Run: headless pygame with SDL's dummy video driver; simulated clock (each Clock.tick advances the game by its frame time, no real sleeping); random seed 0; keys injected as events and as key.get_pressed() state; no mouse input.
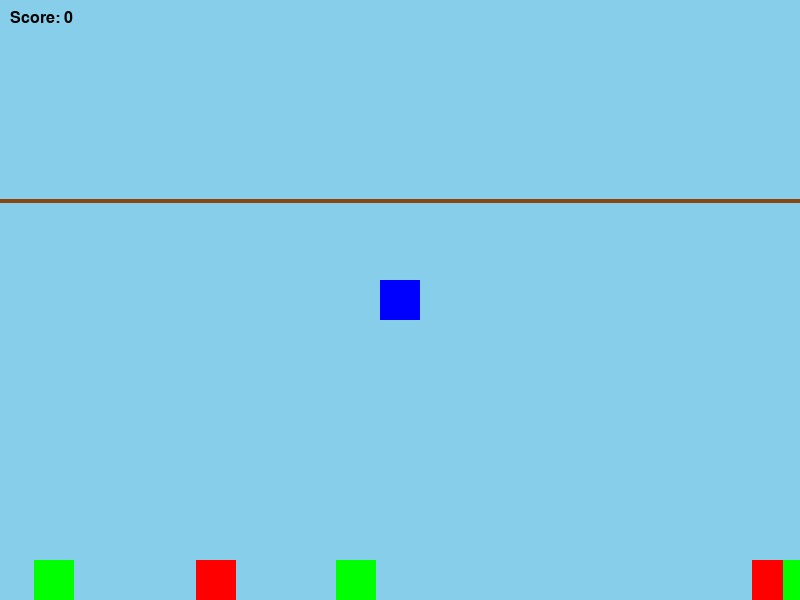
Frame 1 of 4 · flips 1–60 · no input
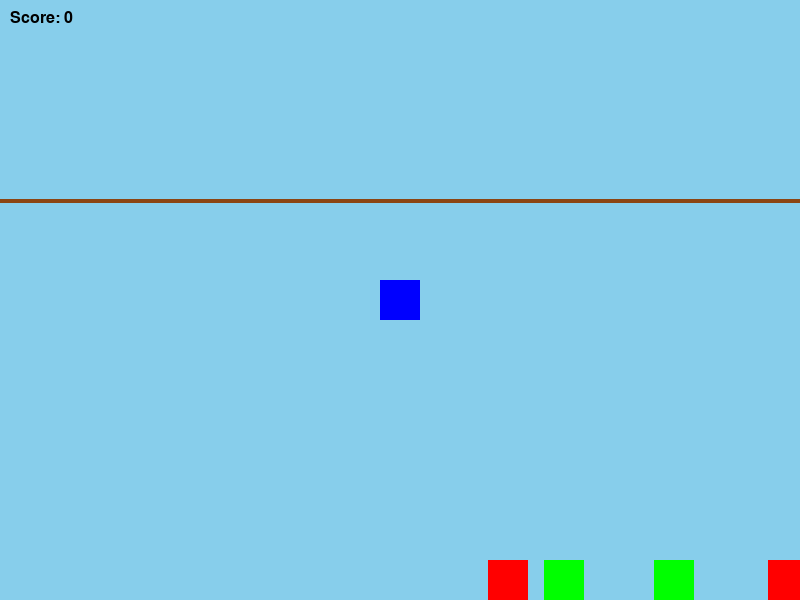
Frame 2 of 4 · flips 61–180 · tapped SPACE, RETURN · held RIGHT (→), D
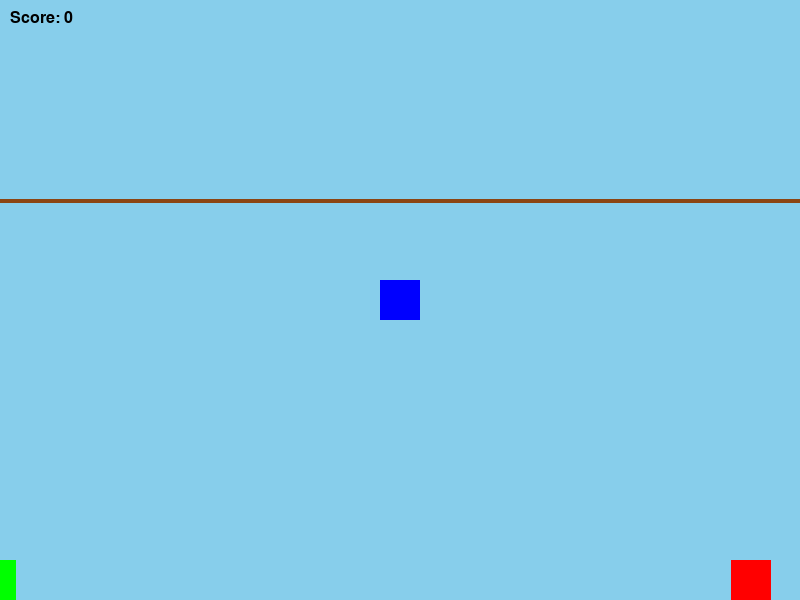
Frame 3 of 4 · flips 181–300 · held DOWN (↓), S
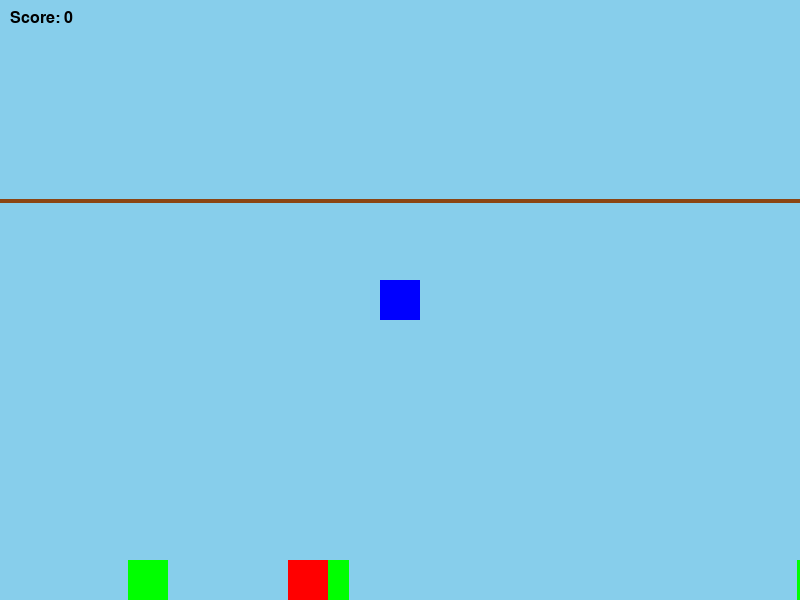
Frame 4 of 4 · flips 301–420 · held LEFT (←), A, UP (↑), W

The pygame program that drew these frames:

import pygame
import random
import math

# ----- CONFIG -----
SCREEN_WIDTH = 800
SCREEN_HEIGHT = 600
BRANCH_Y_POSITION = 200  # Fixed Y position for the branch
SWING_RADIUS = 100
SWING_SPEED = 0.05
PLAYER_SIZE = 40
GRAVITY = 0.02  # Even slower gravity for descending
MAX_DESCEND_SPEED = 0.5  # Max descend speed is slower
GOOD_ANIMAL_SIZE = 40
BAD_ANIMAL_SIZE = 40
GROUND_Y_POSITION = SCREEN_HEIGHT - 40  # The ground level for collision

# ----- INIT -----
pygame.init()
screen = pygame.display.set_mode((SCREEN_WIDTH, SCREEN_HEIGHT))
pygame.display.set_caption("Swinging Branches with Control (Test Version)")
clock = pygame.time.Clock()
font = pygame.font.SysFont("arial", 24)

# ----- PLAYER -----
class Player(pygame.sprite.Sprite):
    def __init__(self):
        super().__init__()
        self.angle = math.pi / 2  # Start straight down (initial position)
        self.swing_speed = SWING_SPEED
        self.descend_speed = 0  # Controls how fast the player can descend
        self.image = pygame.Surface((PLAYER_SIZE, PLAYER_SIZE))
        self.image.fill((0, 0, 255))  # Blue square (player)
        self.rect = self.image.get_rect()
        self.rect.centerx = 400  # Starting X position
        self.rect.centery = BRANCH_Y_POSITION  # Starting Y position (branch height)

    def update_position(self):
        cx = 400  # X-position of vine/branch anchor (centered horizontally)
        cy = BRANCH_Y_POSITION if self.descend_speed == 0 else self.rect.centery  # Branch position when swinging, player's own Y when descending
        self.rect.centerx = cx + SWING_RADIUS * math.cos(self.angle)
        self.rect.centery = cy + SWING_RADIUS * math.sin(self.angle)

    def update(self):
        # Apply gravity for swinging motion
        if self.descend_speed == 0:  # Swinging only when not descending
            self.angle += self.swing_speed
            if self.angle > 1.5:  # Limit swing right
                self.swing_speed = -self.swing_speed  # Reverse direction
            elif self.angle < 0.5:  # Limit swing left
                self.swing_speed = -self.swing_speed  # Reverse direction

        # If descending, move straight down
        if self.descend_speed > 0:
            self.rect.centery += self.descend_speed
            if self.rect.centery >= GROUND_Y_POSITION:  # Stop descending when hitting the ground
                self.rect.centery = GROUND_Y_POSITION
                self.descend_speed = 0  # Stop moving downward when hitting ground
        self.update_position()

    def descend(self):
        # Start descending when the down arrow is pressed
        if self.rect.centery < GROUND_Y_POSITION:  # Only allow descending if above the ground
            if self.descend_speed < MAX_DESCEND_SPEED:
                self.descend_speed += GRAVITY  # Increase speed slowly as the player descends

    def stop_descending(self):
        # Stop descending when the down arrow is released
        self.descend_speed = 0


# ----- ANIMAL -----
class Animal(pygame.sprite.Sprite):
    def __init__(self, is_harmful):
        super().__init__()
        self.is_harmful = is_harmful
        self.image = pygame.Surface((GOOD_ANIMAL_SIZE, GOOD_ANIMAL_SIZE))
        self.image.fill((255, 0, 0) if is_harmful else (0, 255, 0))  # Red for harmful, green for good
        self.rect = self.image.get_rect(midbottom=(random.randint(0, SCREEN_WIDTH), SCREEN_HEIGHT))
        self.speed = random.randint(4, 8)

    def update(self):
        # Move the animal horizontally across the screen
        self.rect.x -= self.speed
        if self.rect.right < 0:
            self.rect.left = random.randint(SCREEN_WIDTH, SCREEN_WIDTH + 400)


# ----- HUD -----
def draw_hud(screen, score):
    text = font.render(f"Score: {score}", True, (0, 0, 0))
    screen.blit(text, (10, 10))


# ----- GAME OBJECTS -----
player = Player()
player_group = pygame.sprite.GroupSingle(player)

animals_group = pygame.sprite.Group()
for _ in range(5):
    animal = Animal(is_harmful=random.choice([True, False]))
    animals_group.add(animal)

score = 0
running = True

# ----- GAME LOOP -----
while running:
    screen.fill((135, 206, 235))  # Sky blue background

    for event in pygame.event.get():
        if event.type == pygame.QUIT:
            running = False
        if event.type == pygame.KEYDOWN:
            if event.key == pygame.K_DOWN:
                player.descend()  # Start descending when down arrow is pressed
        if event.type == pygame.KEYUP:
            if event.key == pygame.K_DOWN:
                player.stop_descending()  # Stop descending when down arrow is released

    # Update
    player_group.update()
    animals_group.update()

    # Collision Check with animals
    for animal in animals_group:
        if player.rect.colliderect(animal.rect):
            if animal.is_harmful:
                print("Game Over!")
                running = False
            else:
                score += 10  # Increase score for collecting good animals
            animal.rect.left = random.randint(SCREEN_WIDTH, SCREEN_WIDTH + 400)

    # Draw Branch (Fixed)
    pygame.draw.line(screen, (139, 69, 19), (0, BRANCH_Y_POSITION), (SCREEN_WIDTH, BRANCH_Y_POSITION), 4)

    # Draw everything
    animals_group.draw(screen)
    player_group.draw(screen)
    draw_hud(screen, score)

    pygame.display.update()
    clock.tick(60)

pygame.quit()
